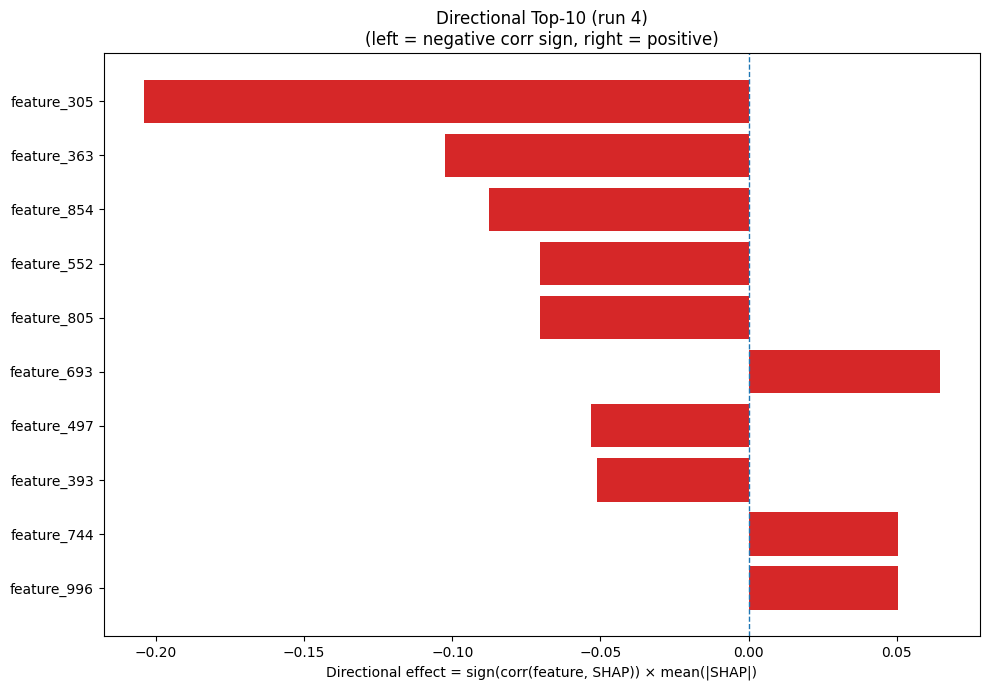

The table this chart was drawn from, first rows:
Index, Feature, CorrSign, MeanAbsSHAP, DirectionalEffect
305, feature_305, -1.0, 0.2041, -0.2041
363, feature_363, -1.0, 0.1026, -0.1026
854, feature_854, -1.0, 0.08763, -0.08763
552, feature_552, -1.0, 0.07047, -0.07047
805, feature_805, -1.0, 0.07032, -0.07032
693, feature_693, 1.0, 0.06461, 0.06461
497, feature_497, -1.0, 0.05315, -0.05315
393, feature_393, -1.0, 0.05126, -0.05126
744, feature_744, 1.0, 0.05046, 0.05046
996, feature_996, 1.0, 0.05028, 0.05028
982, feature_982, 1.0, 0.04806, 0.04806
181, feature_181, -1.0, 0.04742, -0.04742
908, feature_908, 1.0, 0.04269, 0.04269
456, feature_456, 1.0, 0.04171, 0.04171
935, feature_935, -1.0, 0.04098, -0.04098
736, feature_736, -1.0, 0.03482, -0.03482
499, feature_499, 1.0, 0.03312, 0.03312
391, feature_391, 1.0, 0.03183, 0.03183
254, feature_254, -1.0, 0.03015, -0.03015
202, feature_202, -1.0, 0.02769, -0.02769
645, feature_645, 1.0, 0.02702, 0.02702
482, feature_482, -1.0, 0.02673, -0.02673
176, feature_176, -1.0, 0.02634, -0.02634
271, feature_271, 1.0, 0.02578, 0.02578
481, feature_481, 1.0, 0.02529, 0.02529
670, feature_670, 1.0, 0.02479, 0.02479
895, feature_895, 1.0, 0.02475, 0.02475
112, feature_112, 1.0, 0.02472, 0.02472
340, feature_340, -1.0, 0.0241, -0.0241
300, feature_300, 1.0, 0.02345, 0.02345
339, feature_339, 1.0, 0.02315, 0.02315
318, feature_318, -1.0, 0.02228, -0.02228
68, feature_68, 1.0, 0.0222, 0.0222
136, feature_136, 1.0, 0.02218, 0.02218
23, feature_23, 1.0, 0.02091, 0.02091
16, feature_16, -1.0, 0.02077, -0.02077
370, feature_370, 1.0, 0.0202, 0.0202
87, feature_87, 1.0, 0.01944, 0.01944
1008, feature_1008, 1.0, 0.01919, 0.01919
917, feature_917, -1.0, 0.01911, -0.01911
419, feature_419, 1.0, 0.01878, 0.01878
403, feature_403, -1.0, 0.01867, -0.01867
554, feature_554, -1.0, 0.01866, -0.01866
1002, feature_1002, 1.0, 0.01798, 0.01798
684, feature_684, 1.0, 0.01768, 0.01768
910, feature_910, 1.0, 0.01733, 0.01733
881, feature_881, -1.0, 0.0171, -0.0171
796, feature_796, 1.0, 0.01677, 0.01677
398, feature_398, 1.0, 0.01652, 0.01652
217, feature_217, 1.0, 0.01645, 0.01645
829, feature_829, -1.0, 0.01634, -0.01634
878, feature_878, 1.0, 0.01633, 0.01633
995, feature_995, -1.0, 0.01633, -0.01633
733, feature_733, 1.0, 0.01583, 0.01583
1017, feature_1017, -1.0, 0.01567, -0.01567
118, feature_118, 1.0, 0.01418, 0.01418
577, feature_577, -1.0, 0.01411, -0.01411
920, feature_920, -1.0, 0.01402, -0.01402
116, feature_116, -1.0, 0.01397, -0.01397
469, feature_469, 1.0, 0.01361, 0.01361
... 964 more rows
